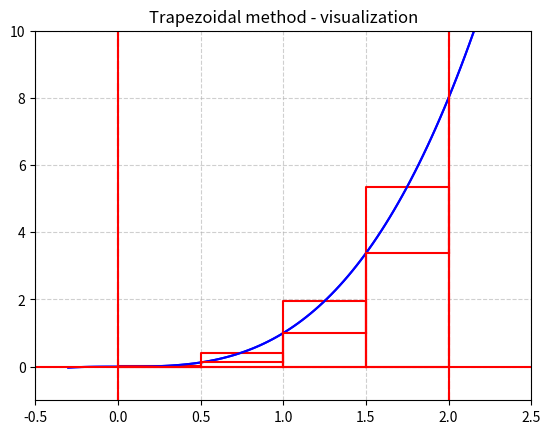
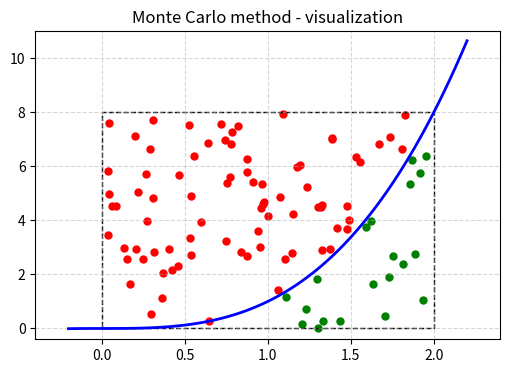

Recreate these plots in Python, in order.
import numpy as np
import matplotlib.pyplot as plt

def f(x):
    return x**3

#zadanie 1
print(f'Zadanie 1:')
def rectangle_method(f,a,b,rect):
  step = (b - a) / rect
  sum = 0
  for i in range(rect):
    x = a + i * step
    sum += f(x + step/2)
  return sum*step

rectangle_method(f, 0, 2, 20)

#zadanie 2
print(f'Zadanie 2:')
def plot_rectangle_method(f,a,b,rect):
  x = np.linspace(a-0.3,b+0.2,100)
  y = f(x)
  plt.plot(x, y, 'b', linewidth=1.5)
  plt.grid(linestyle='--', alpha=0.6)

  step = (b - a) / rect
  for i in range(rect):
    x = a + i * step
    y = f(x + step/2)
    plt.plot([x, x, x+step, x+step, x],[0, y, y, 0, 0], color='red')

  plt.title('Rectangle method - visualization')
  plt.axvline(x=0, color='red', linestyle='--')
  plt.axvline(x=2, color='red', linestyle='--')
  plt.xlim(-0.5, 2.5)
  plt.ylim(-0.5,10)
  plt.show()

plot_rectangle_method(f,0,2,4)

#zadanie 3
print(f'Zadanie 3:')
def trapezoidal_method(f,a,b,trap):
  step = (b - a) / trap
  x = (f(a) + f(b)) / 2
  for i in range(1, trap):
      x += f(a * i * step)
  return x

trapezoidal_method(f, 0, 2, 20)


#zadanie 4
print(f'Zadanie 4:')
def plot_trapezoidal_method(f, a, b, trap):
    x = np.linspace(a - 0.3, b + 0.2, 100)
    y = f(x)
    plt.plot(x, y, 'b', linewidth=1.5)
    plt.grid(linestyle='--', alpha=0.6)

    step = (b - a) / trap
    for i in range(trap):
        x1 = a + i * step
        y1 = f(x1)
        x2 = a + (i + 1) * step
        y2 = f(x2)
        plt.plot([x1, x2], [y1, y1], color='red')
        plt.plot([x2, x2], [y1, y2], color='red')
        plt.plot([x1, x1], [y1, 0], color='red')

    plt.title('Trapezoidal method - visualization')
    plt.axvline(x=0, color='red', linestyle='-')
    plt.axvline(x=2, color='red', linestyle='-')
    plt.axhline(y=0, color='red', linestyle='-')
    plt.xlim(-0.5, 2.5)
    plt.ylim(-1, 10)
    plt.show()

plot_trapezoidal_method(f, 0, 2, 4)

#zadanie 5
print(f'Zadanie 5:')
def monte_carlo(f, a, b, monte):
  x = np.random.uniform(a, b, monte)
  y = f(x)
  i = ((b - a) / monte) * np.sum(y)
  return i

monte_carlo(f, 0, 2, 10000)

#zadanie 6
print(f'Zadanie 6:')
def monte_carlo(f, a, b, monte):
    x = np.random.uniform(a, b, monte)
    y = f(x)
    i = ((b - a) / monte) * np.sum(y)
    return i, x, y

def plot_monte_carlo_method(f,a,b,monte):
  i, x, fx = monte_carlo(f, a, b, monte)
  y = np.random.uniform(0, f(b), monte)

  plt.figure(figsize=(6, 4))
  plt.plot(np.linspace(a-0.2, b+0.2, 100), f(np.linspace(a-0.2, b+0.2, 100)), 'b', linewidth=2)
  plt.scatter(x[y <= fx], y[y <= fx], color='green', s=25)
  plt.scatter(x[y > fx], y[y > fx], color='red', s=25)
  rectangle = plt.Rectangle((0,0), 2, 8, fill=None,
                              edgecolor='k', linestyle='--')
  plt.gca().add_patch(rectangle)
  plt.grid(linestyle='--', alpha=0.5)
  plt.title('Monte Carlo method - visualization')
  plt.xlim(-0.4, 2.4)
  plt.ylim(-0.4, 11)
  plt.show()

plot_monte_carlo_method(f, 0, 2, 100)
